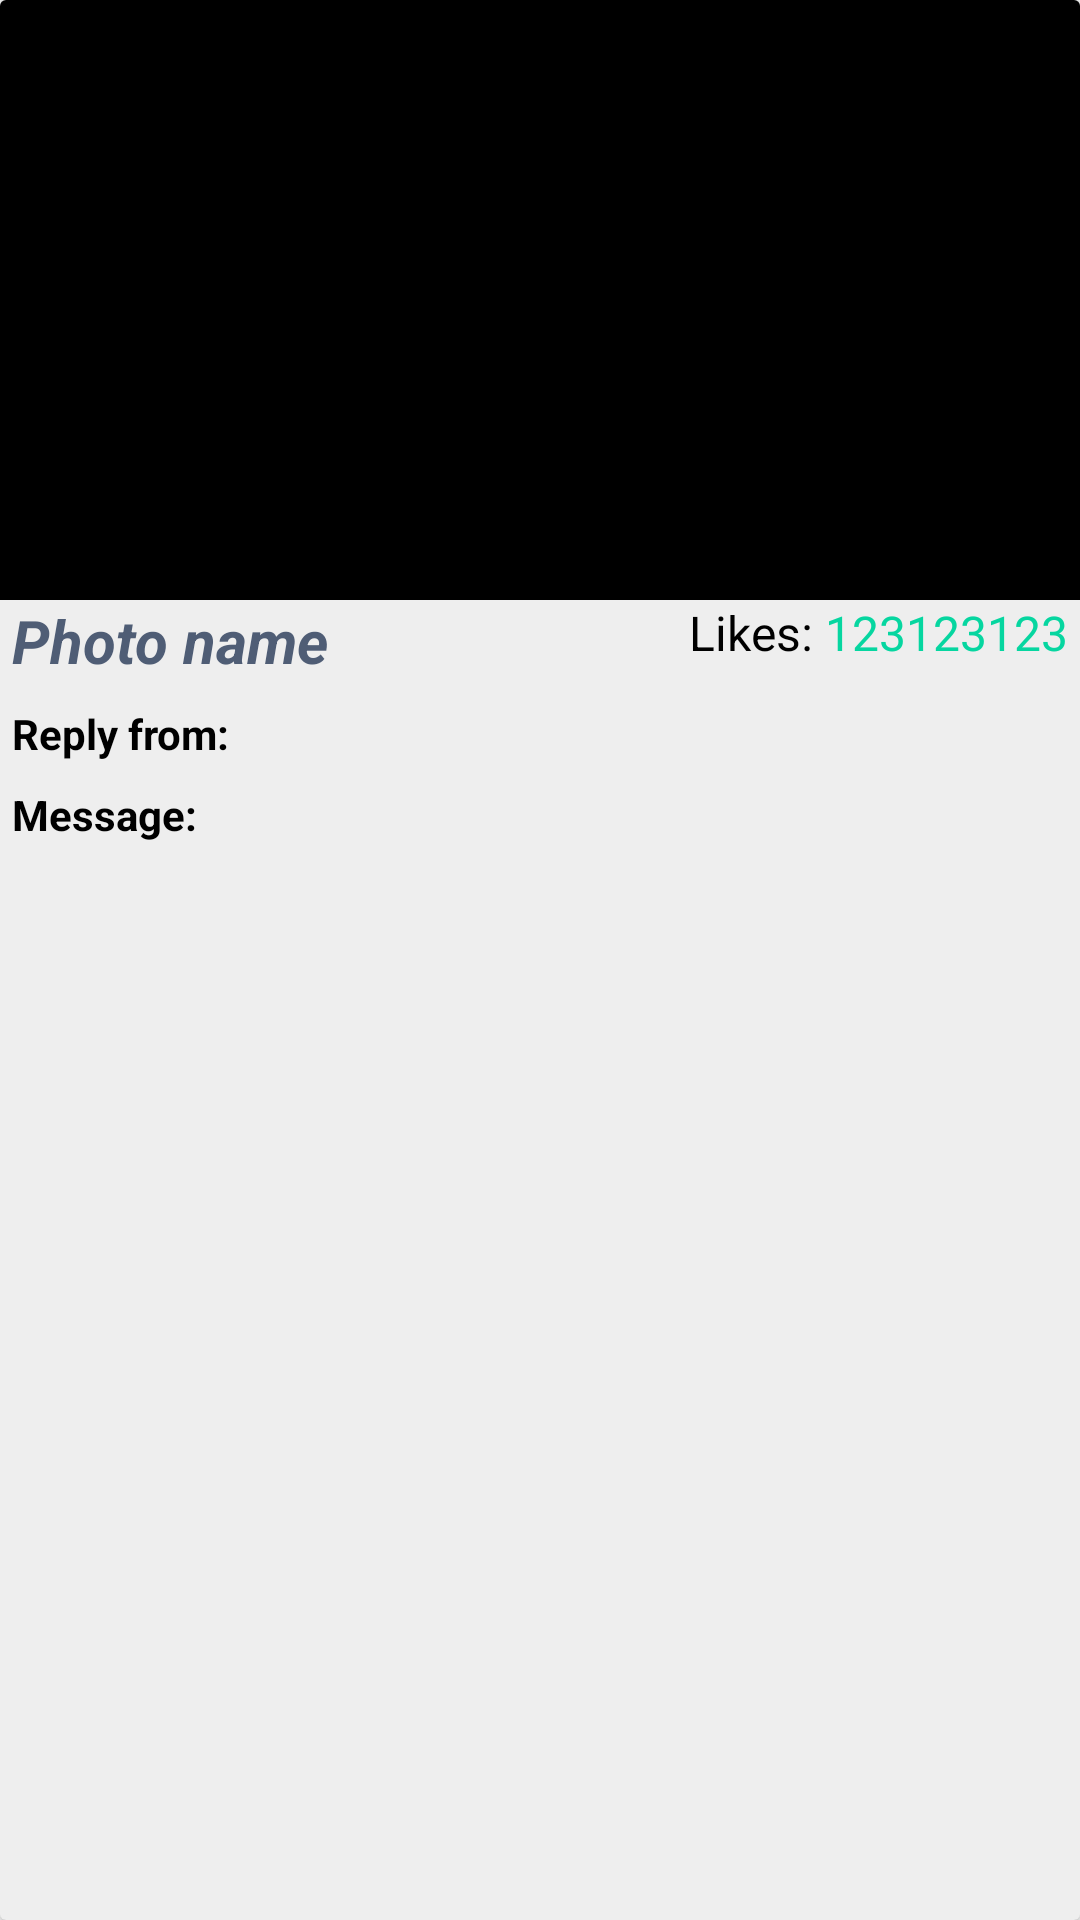

This screen was rendered from an Android layout file. Write that file and the resources it references.
<!-- AndroidManifest.xml: application theme AppTheme -->
<!-- res/layout/user_inquires_list_item.xml -->
<?xml version="1.0" encoding="utf-8"?>
<android.support.v7.widget.CardView xmlns:android="http://schemas.android.com/apk/res/android"
    xmlns:app="http://schemas.android.com/apk/res-auto"
    android:id="@+id/cardView"
    android:layout_width="match_parent"
    android:layout_height="wrap_content"
    android:layout_marginBottom="5dp"
    android:layout_marginLeft="6dp"
    android:layout_marginRight="6dp"
    android:layout_marginTop="5dp"
    android:background="@android:color/white"
    android:clickable="true"
    android:elevation="8dp"
    android:focusable="true"
    android:padding="4dp"
    app:cardBackgroundColor="#eee">


    <LinearLayout
        android:layout_width="match_parent"
        android:layout_height="wrap_content"
        android:orientation="vertical">

        <ImageView
            android:id="@+id/photo_inquiry_list_item_image_view"
            android:layout_width="match_parent"
            android:layout_height="200dp"
            android:background="@android:color/black"
            android:padding="4dp"
            android:scaleType="fitXY" />


        <LinearLayout
            android:layout_width="match_parent"
            android:layout_height="wrap_content"
            android:orientation="vertical"
            android:paddingLeft="4dp"
            android:paddingRight="4dp">

            <LinearLayout
                android:layout_width="match_parent"
                android:layout_height="wrap_content"
                android:orientation="horizontal">


                <RelativeLayout
                    android:layout_width="match_parent"
                    android:layout_height="wrap_content">

                    <TextView
                        android:id="@+id/photo_name_list_item_textView"
                        android:layout_width="match_parent"
                        android:layout_height="wrap_content"
                        android:layout_alignParentStart="true"
                        android:layout_marginBottom="4dp"
                        android:text="Photo name"
                        android:textColor="@color/colorPrimary"
                        android:textSize="20sp"
                        android:textStyle="bold|italic" />


                    <RelativeLayout
                        android:layout_width="wrap_content"
                        android:layout_height="wrap_content"
                        android:layout_alignParentEnd="true">

                        <TextView
                            android:id="@+id/likes_tv"
                            android:layout_width="wrap_content"
                            android:layout_height="wrap_content"
                            android:text="Likes: "
                            android:textColor="@android:color/black"
                            android:textSize="@dimen/text_size_16" />

                        <TextView
                            android:id="@+id/list_item_likes_count"
                            android:layout_width="wrap_content"
                            android:layout_height="wrap_content"
                            android:layout_toRightOf="@id/likes_tv"
                            android:text="123123123"
                            android:textColor="@color/colorAccent"
                            android:textSize="@dimen/text_size_16" />
                    </RelativeLayout>

                </RelativeLayout>

            </LinearLayout>

            <LinearLayout
                android:layout_width="match_parent"
                android:layout_height="wrap_content"
                android:orientation="horizontal">

                <TextView
                    android:layout_width="wrap_content"
                    android:layout_height="wrap_content"
                    android:text="Reply from: "
                    android:textColor="@android:color/black"
                    android:textStyle="bold" />

                <TextView
                    android:id="@+id/inquiry_from_list_item_textView"
                    android:layout_width="match_parent"
                    android:layout_height="wrap_content"
                    android:padding="4dp"
                    android:singleLine="true"
                    android:textColor="@color/colorPrimary" />
            </LinearLayout>

            <LinearLayout
                android:layout_width="match_parent"
                android:layout_height="wrap_content"
                android:layout_marginBottom="5dp"
                android:orientation="horizontal">

                <TextView
                    android:layout_width="wrap_content"
                    android:layout_height="wrap_content"
                    android:text="Message: "
                    android:textColor="@android:color/black"
                    android:textStyle="bold" />

                <TextView
                    android:id="@+id/inquiry_message_list_item_textView"
                    android:layout_width="match_parent"
                    android:layout_height="wrap_content"
                    android:padding="4dp"
                    android:singleLine="true"
                    android:textColor="@android:color/black" />
            </LinearLayout>






        </LinearLayout>

    </LinearLayout>


</android.support.v7.widget.CardView>
<!-- resources referenced by this layout -->
<resources>
  <color name="colorAccent">#06D6A0</color>
  <color name="colorPrimary">#4F5D75</color>
  <dimen name="text_size_16">16sp</dimen>
  <style name="AppTheme" parent="Theme.AppCompat.Light.NoActionBar">
          
          <item name="colorPrimary">@color/colorPrimary</item>
          <item name="colorPrimaryDark">@color/colorPrimaryDark</item>
          <item name="colorAccent">@color/colorAccent</item>
      </style>
  <color name="colorPrimaryDark">#2d3142</color>
</resources>
